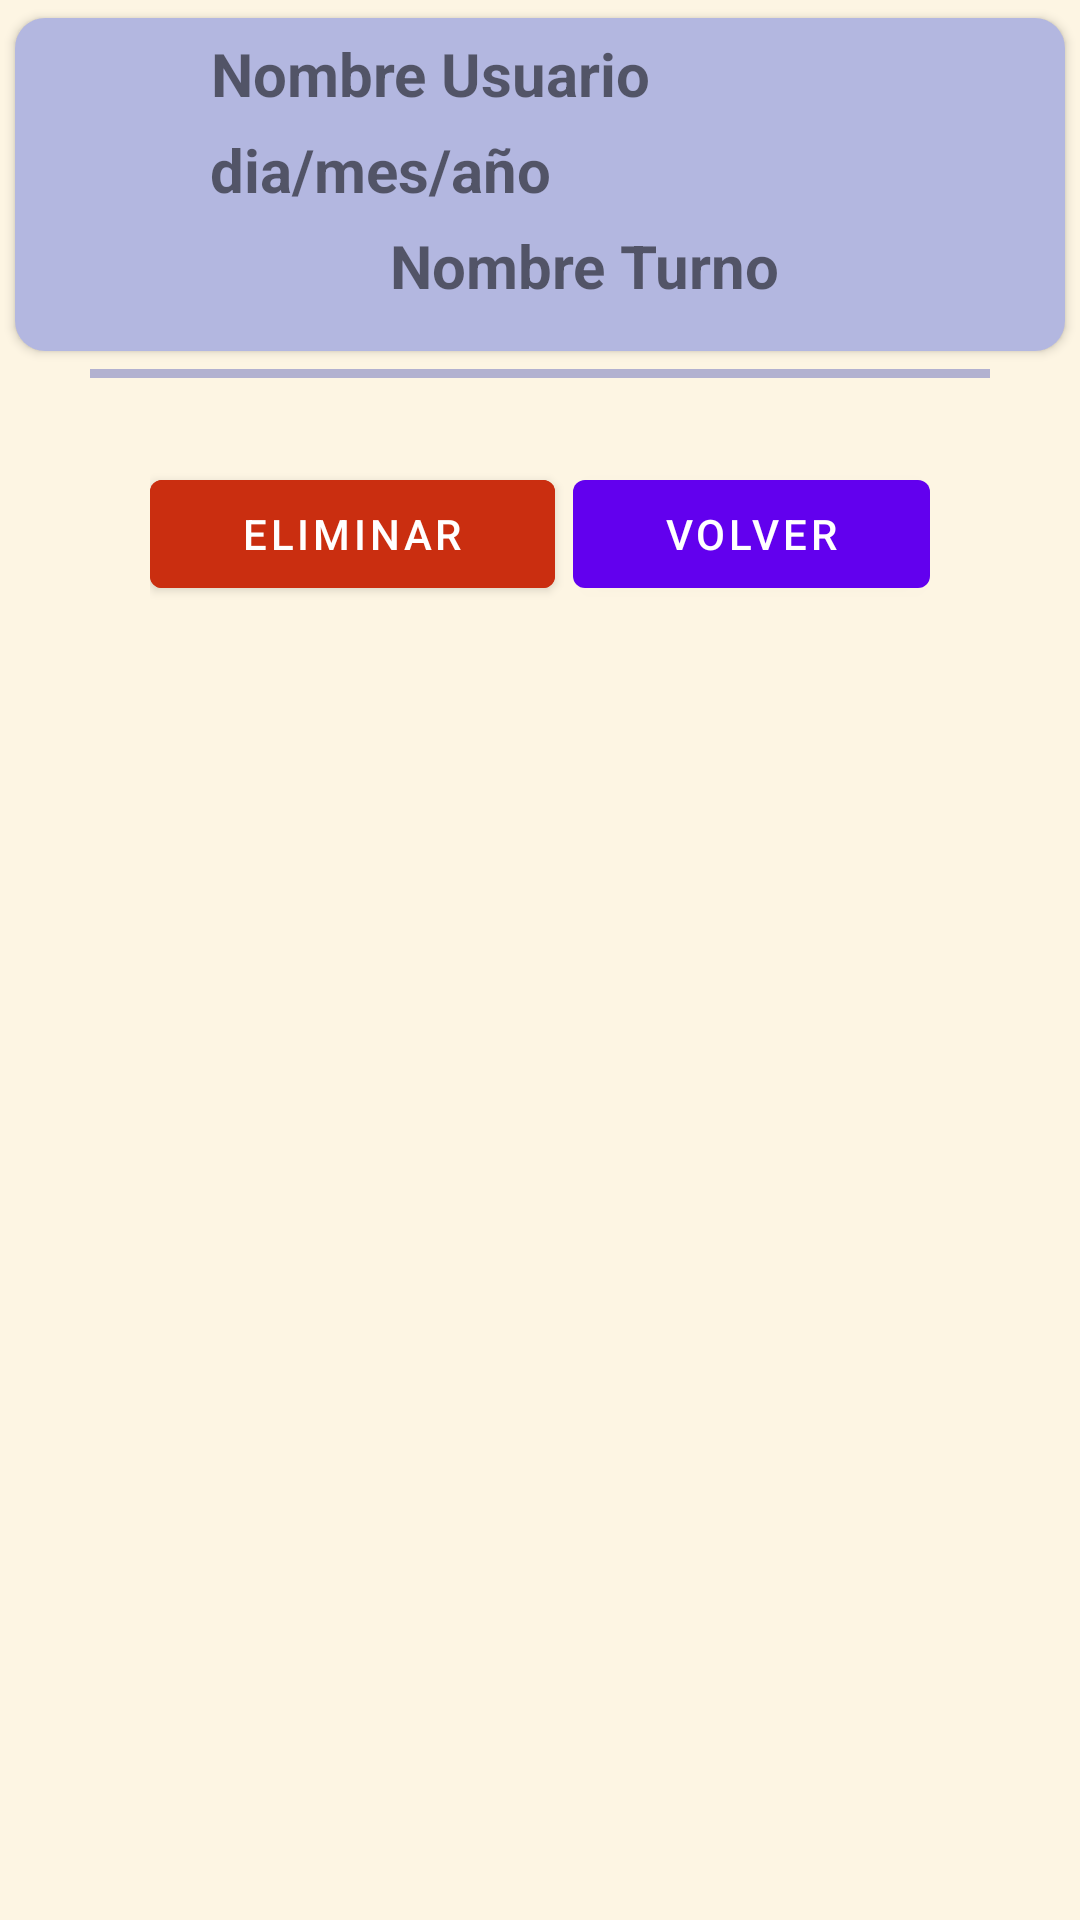

Here is an Android app screen rendered from its layout file. Give the layout XML and the strings, colors and styles it references.
<!-- AndroidManifest.xml: application theme Theme.Kamtur.Light -->
<!-- res/layout/activity_gestion_cambio.xml -->
<?xml version="1.0" encoding="utf-8"?>
<RelativeLayout
    xmlns:android="http://schemas.android.com/apk/res/android"
    xmlns:app="http://schemas.android.com/apk/res-auto"
    android:id="@+id/main"
    android:layout_height="match_parent"
    android:layout_width="match_parent"
    android:background="@color/kamtur_background_app">

    <androidx.cardview.widget.CardView
        android:id="@+id/cvPropuesta"
        android:layout_width="match_parent"
        android:layout_height="wrap_content"
        android:clickable="true"
        android:focusable="true"
        android:padding="0.2dp"
        app:cardCornerRadius="10dp"
        app:cardUseCompatPadding="true">

        <LinearLayout
            android:layout_width="match_parent"
            android:layout_height="wrap_content"
            android:background="@color/kamtur_background_card"
            android:orientation="horizontal"
            android:padding="5dp">


            <ImageView
                android:id="@+id/ivImgEmpleado"
                android:layout_width="50dp"
                android:layout_height="50dp"
                android:scaleType="centerCrop"
                android:src="@drawable/ic_item_empleado" />


            <LinearLayout
                android:layout_width="match_parent"
                android:layout_height="wrap_content"
                android:orientation="vertical">

                <TextView
                    android:id="@+id/tvNombreEmpleado"
                    android:layout_width="wrap_content"
                    android:layout_height="wrap_content"
                    android:layout_gravity="start"
                    android:layout_marginStart="10dp"
                    android:gravity="center"
                    android:text="@string/escriba_nombre"
                    android:textSize="20sp"
                    android:textStyle="bold" />

                <TextView
                    android:id="@+id/tvFechaCambio"
                    android:layout_width="wrap_content"
                    android:layout_height="wrap_content"
                    android:layout_gravity="start"
                    android:layout_marginStart="10dp"
                    android:layout_marginTop="5dp"
                    android:text="@string/fechaTurno"
                    android:textSize="20sp"
                    android:textStyle="bold" />

                <TextView
                    android:id="@+id/tvNombreTurno"
                    android:layout_width="wrap_content"
                    android:layout_height="wrap_content"
                    android:layout_gravity="start"
                    android:layout_marginStart="70dp"
                    android:layout_marginTop="5dp"
                    android:layout_marginBottom="10dp"
                    android:text="@string/nombreTurno"
                    android:textSize="20sp"
                    android:textStyle="bold" />


            </LinearLayout>


        </LinearLayout>

    </androidx.cardview.widget.CardView>

    <View
        android:id="@+id/view"
        android:layout_width="350dp"
        android:layout_height="3dp"
        android:layout_below="@+id/cvPropuesta"
        android:layout_marginHorizontal="30dp"
        android:background="@color/kamtur_background_card" />

    <androidx.recyclerview.widget.RecyclerView
        android:id="@+id/rvSolicitudes"
        android:layout_width="match_parent"
        android:layout_height="wrap_content"
        android:layout_below="@+id/view"
        android:padding="9dp"
        android:layout_marginTop="5dp"/>

    <androidx.appcompat.widget.LinearLayoutCompat
        android:layout_width="match_parent"
        android:layout_height="wrap_content"
        android:layout_below="@+id/rvSolicitudes"
        android:layout_marginTop="5dp"
        android:layout_marginHorizontal="50dp"
        android:orientation="horizontal">

        <com.google.android.material.button.MaterialButton
            android:id="@+id/btnEliminar"
            android:layout_width="wrap_content"
            android:layout_height="wrap_content"
            android:layout_weight="1"
            android:layout_marginEnd="3dp"
            android:backgroundTint="@color/kamtur_background_button_decline"
            android:layout_centerHorizontal="true"
            android:text="@string/eliminar" />
        <com.google.android.material.button.MaterialButton
            android:id="@+id/btnVolver"
            android:layout_width="wrap_content"
            android:layout_height="wrap_content"
            android:layout_marginStart="3dp"
            android:layout_weight="1"
            android:layout_centerHorizontal="true"
            android:text="@string/volver" />
    </androidx.appcompat.widget.LinearLayoutCompat>


</RelativeLayout>
<!-- resources referenced by this layout -->
<resources>
  <color name="kamtur_background_app">#FDF5E3</color>
  <color name="kamtur_background_button_decline">#CA2E10</color>
  <color name="kamtur_background_card">#66414BB2</color>
  <string name="eliminar">Eliminar</string>
  <string name="escriba_nombre">Nombre Usuario</string>
  <string name="fechaTurno">dia/mes/año</string>
  <string name="nombreTurno">Nombre Turno</string>
  <string name="volver">Volver</string>
  <style name="Theme.Kamtur.Light" parent="Theme.MaterialComponents.DayNight.NoActionBar">
          
          <item name="colorPrimary">@color/purple_500</item>
          <item name="colorPrimaryVariant">@color/purple_700</item>
          <item name="colorOnPrimary">@color/white</item>
          
          <item name="colorSecondary">@color/teal_200</item>
          <item name="colorSecondaryVariant">@color/teal_700</item>
          <item name="colorOnSecondary">@color/black</item>
          
          <item name="android:statusBarColor">@color/kamtur_background_top_bottom</item>
          
      </style>
  <color name="purple_500">#FF6200EE</color>
  <color name="purple_700">#FF3700B3</color>
  <color name="white">#FFFFFFFF</color>
  <color name="teal_200">#FF03DAC5</color>
  <color name="teal_700">#FF018786</color>
  <color name="black">#FF000000</color>
  <color name="kamtur_background_top_bottom">#66ABA3FF</color>
</resources>
